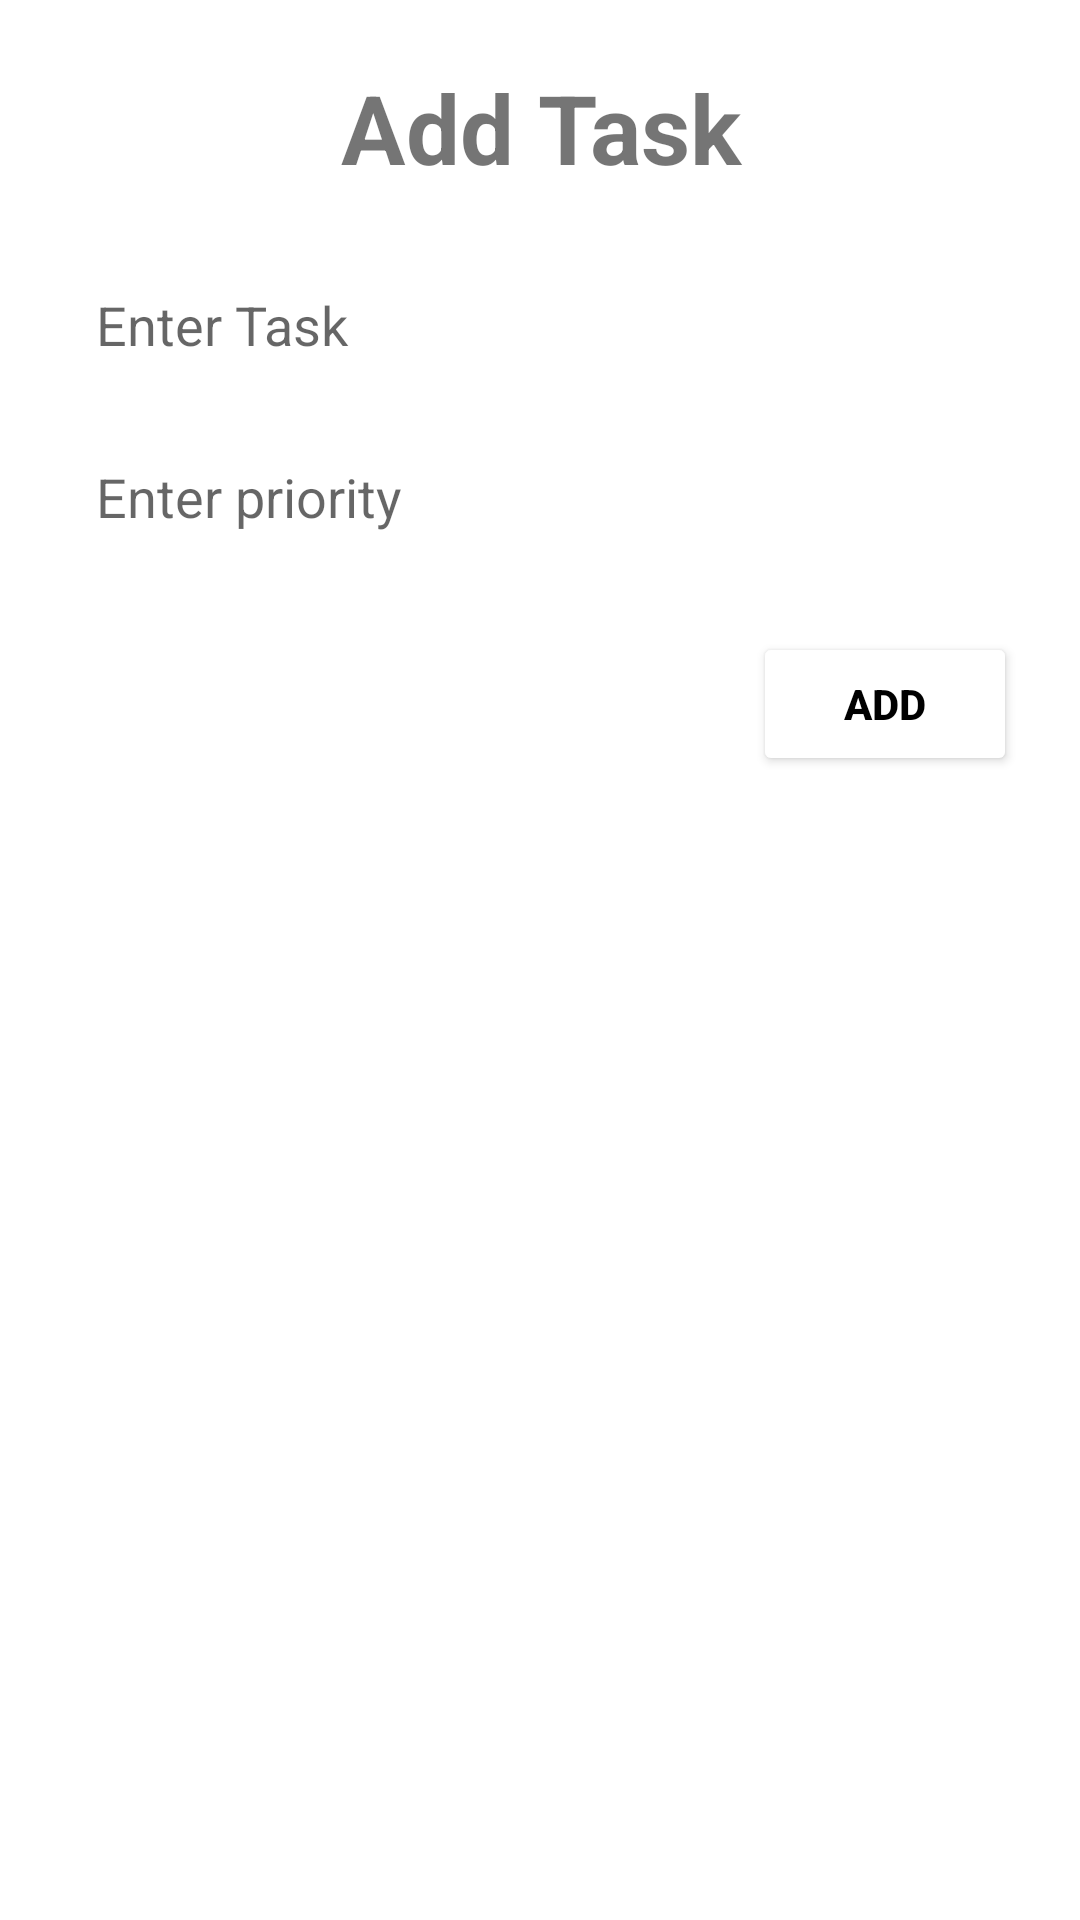

Here is an Android app screen rendered from its layout file. Give the layout XML and the strings, colors and styles it references.
<!-- AndroidManifest.xml: application theme Theme.ManageU_db -->
<!-- res/layout/dialog_box_todo.xml -->
<?xml version="1.0" encoding="utf-8"?>
<LinearLayout xmlns:android="http://schemas.android.com/apk/res/android"
    android:layout_width="350dp"
    android:layout_height="wrap_content"
    android:background="@color/red"
    android:paddingLeft="21dp"
    android:paddingRight="21dp"
    android:paddingBottom="11dp"
    android:orientation="vertical">

    <TextView
        android:layout_width="match_parent"
        android:layout_height="wrap_content"
        android:textSize="32sp"
        android:text="Add Task"
        android:gravity="center"
        android:id="@+id/txtTitle"
        android:layout_margin="21dp"
        android:textStyle="bold"/>

    <EditText
        android:layout_width="match_parent"
        android:layout_height="wrap_content"
        android:hint="Enter Task"
        android:padding="11dp"
        android:id="@+id/edtTask"
        android:layout_marginBottom="11dp"
        android:inputType="text"
        android:background="#fff"
        android:textColor="@color/black"/>

    <EditText
        android:layout_width="match_parent"
        android:layout_height="wrap_content"
        android:hint="Enter priority"
        android:padding="11dp"
        android:id="@+id/edtPriority"
        android:layout_marginBottom="11dp"
        android:inputType="text"
        android:background="#fff"
        android:textColor="@color/black"/>

    <Button
        android:layout_width="wrap_content"
        android:layout_height="wrap_content"
        android:textStyle="bold"
        android:text="Add"
        android:backgroundTint="#fff"
        android:layout_marginTop="11dp"
        android:textColor="@color/black"
        android:layout_gravity="end"
        android:id="@+id/btnAction"/>


</LinearLayout>
<!-- resources referenced by this layout -->
<resources>
  <style name="Theme.ManageU_db" parent="Theme.MaterialComponents.DayNight.DarkActionBar">
          
          <item name="colorPrimary">@color/purple_500</item>
          <item name="colorPrimaryVariant">@color/purple_700</item>
          <item name="colorOnPrimary">@color/white</item>
          
          <item name="colorSecondary">@color/teal_200</item>
          <item name="colorSecondaryVariant">@color/teal_700</item>
          <item name="colorOnSecondary">@color/black</item>
          
          <item name="android:statusBarColor">?attr/colorPrimaryVariant</item>
          
      </style>
  <!-- not gathered from this repository: default colours our renderer supplied (Android Studio template values) -->
  <color name="purple_500">#FF6200EE</color>
  <color name="purple_700">#FF3700B3</color>
  <color name="teal_200">#FF03DAC5</color>
  <color name="teal_700">#FF018786</color>
  <color name="black">#FF000000</color>
  <color name="white">#FFFFFFFF</color>
</resources>
